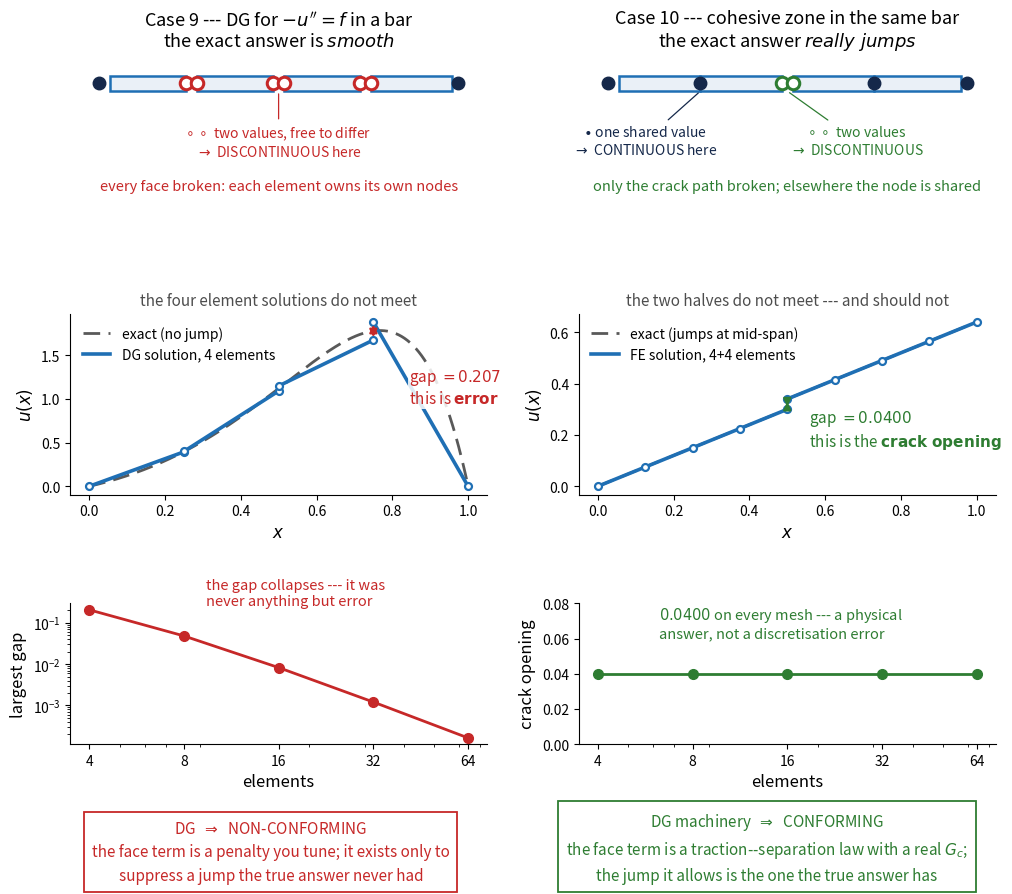

Source code (Python):
"""Case 9 vs Case 10: the same machinery, two different verdicts.

Left  -- interior-penalty DG for -u'' = f on a bar. The exact answer is smooth,
         so every jump the method allows is error: refine and they vanish.
Right -- the same bar with a cohesive interface at mid-span. The exact answer
         really jumps, so the jump is the answer: refine and it stays put.

Both solvers are real; nothing in this figure is sketched by hand.
"""
import numpy as np, matplotlib
matplotlib.use("Agg")
import matplotlib.pyplot as plt
from matplotlib.gridspec import GridSpec
from matplotlib.patches import FancyArrowPatch

BAD, GOOD, EXACT, ELEM = "#c62828", "#2e7d32", "0.35", "#1f6fb4"
HALO = dict(fc="white", ec="none", alpha=0.85, pad=1.0)

# ----------------------------------------------------------------- case 9: DG
uex = lambda x: x*(1-x)*np.exp(3*x)                 # smooth: no jump anywhere
fex = lambda x: np.exp(3*x)*(9*x**2 + 3*x - 4)      # f = -u''

def dg_solve(N, sigma=4.0):
    """P1 symmetric interior-penalty DG; Dirichlet imposed strongly at the ends."""
    h = 1.0/N; nd = 2*N
    K = np.zeros((nd, nd)); F = np.zeros(nd)
    gp, gw = np.polynomial.legendre.leggauss(8)
    for e in range(N):
        i, j = 2*e, 2*e+1
        K[np.ix_([i, j], [i, j])] += np.array([[1, -1], [-1, 1]])/h
        for xi, w in zip(gp, gw):
            t = (xi+1)/2; f = fex(e*h + t*h)
            F[i] += f*(1-t)*w*h/2; F[j] += f*t*w*h/2
    for e in range(N-1):                                    # interior faces
        J = np.zeros(nd); A = np.zeros(nd)
        J[2*e+1] = 1.0; J[2*e+2] = -1.0                     # [u] = u^- - u^+
        A[2*e+1] += 0.5/h; A[2*e]   -= 0.5/h                # {u'}
        A[2*e+3] += 0.5/h; A[2*e+2] -= 0.5/h
        K += -np.outer(A, J) - np.outer(J, A) + (sigma/h)*np.outer(J, J)
    free = [k for k in range(nd) if k not in (0, nd-1)]
    U = np.zeros(nd)
    U[free] = np.linalg.solve(K[np.ix_(free, free)], F[free])
    seg = [((e*h, (e+1)*h), (U[2*e], U[2*e+1])) for e in range(N)]
    jump = np.array([U[2*e+1] - U[2*e+2] for e in range(N-1)])
    return seg, jump

# --------------------------------------------------------------- case 10: CZM
Tmax, df, Uend = 1.0, 0.1, 0.64        # T(d) = Tmax(1 - d/df); end displacement

def czm_solve(n):
    """Bar with a doubled node at x=1/2 carrying a traction-separation law."""
    h = 0.5/n; nn = 2*(n+1)
    K = np.zeros((nn, nn)); F = np.zeros(nn)
    for e in range(n):
        K[np.ix_([e, e+1], [e, e+1])] += np.array([[1, -1], [-1, 1]])/h
        i = n+1+e
        K[np.ix_([i, i+1], [i, i+1])] += np.array([[1, -1], [-1, 1]])/h
    kc = -Tmax/df                                   # the interface is in softening
    K[np.ix_([n, n+1], [n, n+1])] += np.array([[kc, -kc], [-kc, kc]])
    F[n] += Tmax; F[n+1] -= Tmax                    # traction resists opening
    fixed = {0: 0.0, nn-1: Uend}
    free = [k for k in range(nn) if k not in fixed]
    rhs = F[free] - K[np.ix_(free, list(fixed))] @ np.array(list(fixed.values()))
    U = np.zeros(nn)
    for k, v in fixed.items(): U[k] = v
    U[free] = np.linalg.solve(K[np.ix_(free, free)], rhs)
    xl = np.linspace(0, 0.5, n+1); xr = np.linspace(0.5, 1, n+1)
    return (xl, U[:n+1]), (xr, U[n+1:]), U[n+1] - U[n]

# ===================================================================== figure
fig = plt.figure(figsize=(10.4, 9.5))
gs = GridSpec(3, 2, figure=fig, height_ratios=[0.80, 1.0, 0.78],
              hspace=0.70, wspace=0.22, left=0.085, right=0.975,
              top=0.885, bottom=0.165)

# ------------------------------------------------- row 1: the mesh / the nodes
def meshstrip(ax, broken, title, note, col):
    """broken = set of interior face indices whose nodes are doubled."""
    NE, g = 4, 0.016
    for e in range(NE):
        a, b = e/NE, (e+1)/NE
        a += g if (e in broken or e == 0) else 0.0
        b -= g if ((e+1) in broken or e == NE) else 0.0
        ax.add_patch(plt.Rectangle((a, -0.16), b-a, 0.32, fc="#eaf0f7",
                                   ec=ELEM, lw=1.8, zorder=2))
    for k in range(1, NE):
        x = k/NE
        if k in broken:                                   # two values, may differ
            for dx in (-g, +g):
                ax.plot(x+dx, 0, "o", ms=9, mfc="white", mec=col, mew=2.2, zorder=4)
        else:                                             # one value, shared
            ax.plot(x, 0, "o", ms=9, color="#15284a", zorder=4)
    ax.plot(0-g, 0, "o", ms=9, color="#15284a", zorder=4)
    ax.plot(1+g, 0, "o", ms=9, color="#15284a", zorder=4)
    ax.text(0.5, -2.25, note, ha="center", va="center", fontsize=10.5, color=col)
    ax.set_title(title, fontsize=13, pad=10)
    ax.set_xlim(-0.1, 1.1); ax.set_ylim(-2.65, 0.5); ax.axis("off")
    return ax

axM1 = meshstrip(fig.add_subplot(gs[0, 0]), {1, 2, 3},
                 "Case 9 --- DG for $-u''=f$ in a bar\nthe exact answer is $\\mathit{smooth}$",
                 "every face broken: each element owns its own nodes", BAD)
axM2 = meshstrip(fig.add_subplot(gs[0, 1]), {2},
                 "Case 10 --- cohesive zone in the same bar\n"
                 "the exact answer $\\mathit{really\\ jumps}$",
                 "only the crack path broken; elsewhere the node is shared", GOOD)
axM1.annotate("$\\circ\\,\\circ$ two values, free to differ\n$\\rightarrow$ DISCONTINUOUS here",
              (0.5, -0.17), textcoords="offset points", xytext=(0, -24), ha="center",
              va="top", fontsize=10, color=BAD,
              arrowprops=dict(arrowstyle="-", lw=0.9, color=BAD))
axM2.annotate("$\\bullet$ one shared value\n$\\rightarrow$ CONTINUOUS here",
              (0.25, -0.17), textcoords="offset points", xytext=(-40, -24), ha="center",
              va="top", fontsize=10, color="#15284a",
              arrowprops=dict(arrowstyle="-", lw=0.9, color="#15284a"))
axM2.annotate("$\\circ\\,\\circ$ two values\n$\\rightarrow$ DISCONTINUOUS", (0.5, -0.17),
              textcoords="offset points", xytext=(50, -24), ha="center", va="top",
              fontsize=10, color=GOOD,
              arrowprops=dict(arrowstyle="-", lw=0.9, color=GOOD))

# ------------------------------------------------------ row 2: the solutions
axA = fig.add_subplot(gs[1, 0])
xx = np.linspace(0, 1, 400)
axA.plot(xx, uex(xx), ls=(0, (6, 3)), lw=2.0, color=EXACT, label="exact (no jump)")
seg, jump = dg_solve(4)
for k, ((a, b), (ua, ub)) in enumerate(seg):
    axA.plot([a, b], [ua, ub], color=ELEM, lw=2.6, zorder=3,
             label="DG solution, 4 elements" if k == 0 else None)
    axA.plot([a, b], [ua, ub], "o", ms=5, mfc="white", mec=ELEM, mew=1.6, zorder=4)
kmax = int(np.argmax(np.abs(jump))); xf = (kmax+1)/4
lo, hi = sorted([seg[kmax][1][1], seg[kmax+1][1][0]])
axA.add_patch(FancyArrowPatch((xf, lo), (xf, hi), arrowstyle="<|-|>",
                              mutation_scale=11, lw=1.6, color=BAD, zorder=6))
axA.annotate(f"gap $={abs(jump[kmax]):.3f}$\nthis is $\\mathbf{{error}}$",
             (xf, (lo+hi)/2), textcoords="offset points", xytext=(26, -52),
             ha="left", fontsize=11, color=BAD, bbox=HALO, zorder=7)
axA.legend(fontsize=10, loc="upper left", frameon=False)

axB = fig.add_subplot(gs[1, 1])
(xl, ul), (xr, ur), d = czm_solve(4)
axB.plot([0, 0.5], [0, 0.6*0.5], ls=(0, (6, 3)), lw=2.0, color=EXACT,
         label="exact (jumps at mid-span)")
axB.plot([0.5, 1], [0.6*0.5+d, Uend], ls=(0, (6, 3)), lw=2.0, color=EXACT)
axB.plot(xl, ul, color=ELEM, lw=2.6, zorder=3, label="FE solution, 4+4 elements")
axB.plot(xr, ur, color=ELEM, lw=2.6, zorder=3)
axB.plot(np.r_[xl, xr], np.r_[ul, ur], "o", ms=5, mfc="white", mec=ELEM, mew=1.6, zorder=4)
axB.add_patch(FancyArrowPatch((0.5, ul[-1]), (0.5, ur[0]), arrowstyle="<|-|>",
                              mutation_scale=11, lw=1.6, color=GOOD, zorder=6))
axB.annotate(f"gap $={d:.4f}$\nthis is the $\\mathbf{{crack\\ opening}}$",
             (0.5, (ul[-1]+ur[0])/2), textcoords="offset points", xytext=(16, -30),
             ha="left", fontsize=11, color=GOOD, bbox=HALO, zorder=7)
axB.legend(fontsize=10, loc="upper left", frameon=False)

for ax, ttl in [(axA, "the four element solutions do not meet"),
                (axB, "the two halves do not meet --- and should not")]:
    ax.set_xlabel("$x$", fontsize=12); ax.set_ylabel("$u(x)$", fontsize=12)
    ax.set_title(ttl, fontsize=11, color="0.3", pad=6)
    ax.tick_params(labelsize=10); ax.spines[["top", "right"]].set_visible(False)

# --------------------------------------------- row 3: what refinement does
NS = [4, 8, 16, 32, 64]
axC = fig.add_subplot(gs[2, 0])
gaps = [np.abs(dg_solve(N)[1]).max() for N in NS]
axC.loglog(NS, gaps, "o-", color=BAD, lw=2.0, ms=7)
axC.annotate("the gap collapses --- it was\nnever anything but error",
             (NS[1], gaps[1]), textcoords="offset points", xytext=(16, 22),
             fontsize=10.5, color=BAD)
axC.set_ylabel("largest gap", fontsize=12)

axD = fig.add_subplot(gs[2, 1])
ds = [czm_solve(N)[2] for N in NS]
axD.semilogx(NS, ds, "o-", color=GOOD, lw=2.0, ms=7)
axD.set_ylim(0.0, 0.08)
axD.annotate(f"${ds[0]:.4f}$ on every mesh --- a physical\n"
             "answer, not a discretisation error",
             (NS[1], ds[1]), textcoords="offset points", xytext=(-24, 26),
             fontsize=10.5, color=GOOD)
axD.set_ylabel("crack opening", fontsize=12)

for ax in (axC, axD):
    ax.set_xlabel("elements", fontsize=12)
    ax.tick_params(labelsize=10); ax.spines[["top", "right"]].set_visible(False)
    ax.set_xticks(NS); ax.set_xticklabels([str(n) for n in NS])

# ------------------------------------------------------------- the verdicts
for xc, col, txt in [
    (0.278, BAD,
     "DG  $\\Rightarrow$  NON-CONFORMING\n"
     "the face term is a penalty you tune; it exists only to\n"
     "suppress a jump the true answer never had"),
    (0.755, GOOD,
     "DG machinery  $\\Rightarrow$  CONFORMING\n"
     "the face term is a traction--separation law with a real $G_c$;\n"
     "the jump it allows is the one the true answer has")]:
    fig.text(xc, 0.018, txt, ha="center", va="bottom", fontsize=11,
             color=col, linespacing=1.5,
             bbox=dict(fc="white", ec=col, lw=1.3, pad=5.5))

fig.savefig("q4_dg_vs_czm.pdf")
print("wrote q4_dg_vs_czm.pdf")
print(f"  DG  largest gap by mesh: {[f'{g:.3e}' for g in gaps]}")
print(f"  CZM crack opening     : {[f'{v:.6f}' for v in ds]}")
